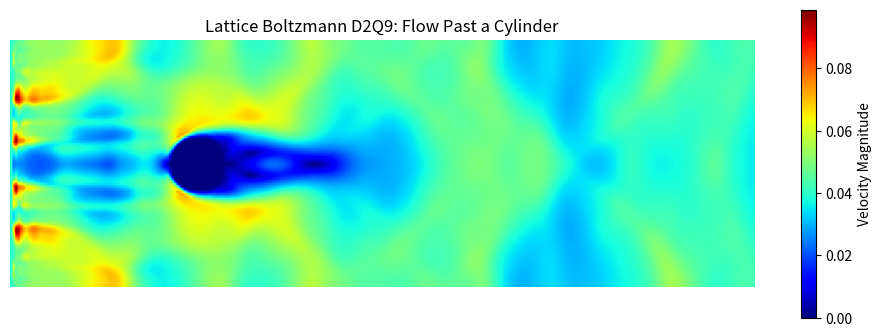

This chart was generated by the following Python code:
%matplotlib inline
import numpy as np
import matplotlib.pyplot as plt

def simulate_lattice_boltzmann():
    """ 2D Lattice Boltzmann (D2Q9) simulation of flow past a cylinder """
    # Simulation parameters
    maxIter = 2000
    Re = 150.0  # Reynolds number
    nx = 300    # resolution x
    ny = 100    # resolution y
    uLB = 0.04  # velocity in lattice units
    nulb = uLB * (ny / 4) / Re  # viscosity in lattice units
    omega = 1.0 / (3.0 * nulb + 0.5) # relaxation parameter

    # D2Q9 Lattice constants
    v = np.array([[ 0,  1,  0, -1,  0,  1, -1, -1,  1],
                  [ 0,  0,  1,  0, -1,  1,  1, -1, -1]])
    t = np.array([4/9, 1/9, 1/9, 1/9, 1/9, 1/36, 1/36, 1/36, 1/36])

    # Obstacle (cylinder)
    cx, cy, r = nx // 4, ny // 2, ny // 9
    y, x = np.ogrid[0:ny, 0:nx]
    obstacle = (x - cx)**2 + (y - cy)**2 < r**2

    # Initialization
    vel = np.zeros((2, ny, nx))
    vel[0, :, :] = uLB
    vel[:, obstacle] = 0.0
    rho = np.ones((ny, nx))
    
    # Initialize populations to equilibrium
    fin = np.zeros((9, ny, nx))
    for i in range(9):
        cu = 3 * (v[0, i] * vel[0, :, :] + v[1, i] * vel[1, :, :])
        fin[i, :, :] = rho * t[i] * (1 + cu + 0.5 * cu**2 - 1.5 * (vel[0, :, :]**2 + vel[1, :, :]**2))

    # Main loop
    for it in range(maxIter):
        # Macroscopic variables
        rho = np.sum(fin, axis=0)
        u = np.zeros((2, ny, nx))
        for i in range(9):
            u[0, :, :] += v[0, i] * fin[i, :, :]
            u[1, :, :] += v[1, i] * fin[i, :, :]
        u /= rho
        
        # Macroscopic (Dirichlet) boundary conditions (inlet)
        u[0, :, 0] = uLB
        u[1, :, 0] = 0.0
        rho[:, 0] = 1.0 / (1.0 - u[0, :, 0]) * (
            np.sum(fin[[0,2,4], :, 0], axis=0) + 
            2 * np.sum(fin[[3,6,7], :, 0], axis=0)
        )
        
        # Equilibrium calculation
        feq = np.zeros((9, ny, nx))
        for i in range(9):
            cu = 3 * (v[0, i] * u[0, :, :] + v[1, i] * u[1, :, :])
            feq[i, :, :] = rho * t[i] * (1 + cu + 0.5 * cu**2 - 1.5 * (u[0, :, :]**2 + u[1, :, :]**2))
            
        # Collision
        fout = fin - omega * (fin - feq)
        
        # Bounce-back boundary conditions for obstacle
        for i in range(9):
            fout[i, obstacle] = fin[8 - i, obstacle] # Reversing directions in D2Q9 convention (0 is rest, 1-3, 2-4, 5-7, 6-8)
            # Actually, standard D2Q9 indices need correct opposite mapping
        
        # Correct bounce back mapping
        noslip = [0, 3, 4, 1, 2, 7, 8, 5, 6]
        for i in range(9):
            fout[i, obstacle] = fin[noslip[i], obstacle]

        # Streaming
        for i in range(9):
            fin[i, :, :] = np.roll(np.roll(fout[i, :, :], v[0, i], axis=1), v[1, i], axis=0)
            
        # Outflow boundary (Neumann)
        fin[:, :, -1] = fin[:, :, -2]
        
        if (it + 1) % 500 == 0:
            print(f"Iter: {it+1}/{maxIter}")

    # Velocity magnitude for visualization
    u_mag = np.sqrt(u[0]**2 + u[1]**2)
    u_mag[obstacle] = 0
    
    plt.figure(figsize=(12, 4))
    plt.imshow(u_mag, cmap='jet')
    plt.title('Lattice Boltzmann D2Q9: Flow Past a Cylinder')
    plt.colorbar(label='Velocity Magnitude')
    plt.axis('off')
    plt.savefig('Lattice_Boltzmann_Flow.png', dpi=300)
    print("Lattice Boltzmann simulation complete. Image saved.")

if __name__ == '__main__':
    simulate_lattice_boltzmann()
